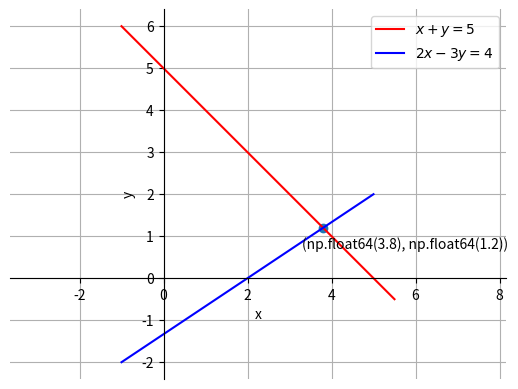

This chart was generated by the following Python code: (Note: this script raises an exception after producing the figure.)
import numpy as np
import matplotlib.pyplot as plt
import numpy.linalg as LA


M = np.array([[1, 1],
              [2,-3]])
b = np.array([5,4])
x = LA.solve(M, b)


plt.scatter(x[0],x[1])

plt.plot([-1,5.5], [6,-0.5], c='red', label = '$x+y=5$')
plt.plot([-1,5], [-2,2], c='blue', label = '$2x-3y=4$')

plt.annotate(
        f'{x[0],x[1]}',
        xy=(x[0],x[1]),
        xytext = (-15,-15),
        textcoords = "offset points"
        )

ax = plt.gca()
ax.spines['top'].set_color('none')
ax.spines['bottom'].set_position('zero')
ax.spines['right'].set_color('none')
ax.spines['left'].set_position('zero')
plt.xlabel('x')
plt.ylabel('y')
plt.legend(loc='best')
plt.grid()
plt.axis('equal')

plt.savefig("../Figs/plot(py).png")
plt.show()


